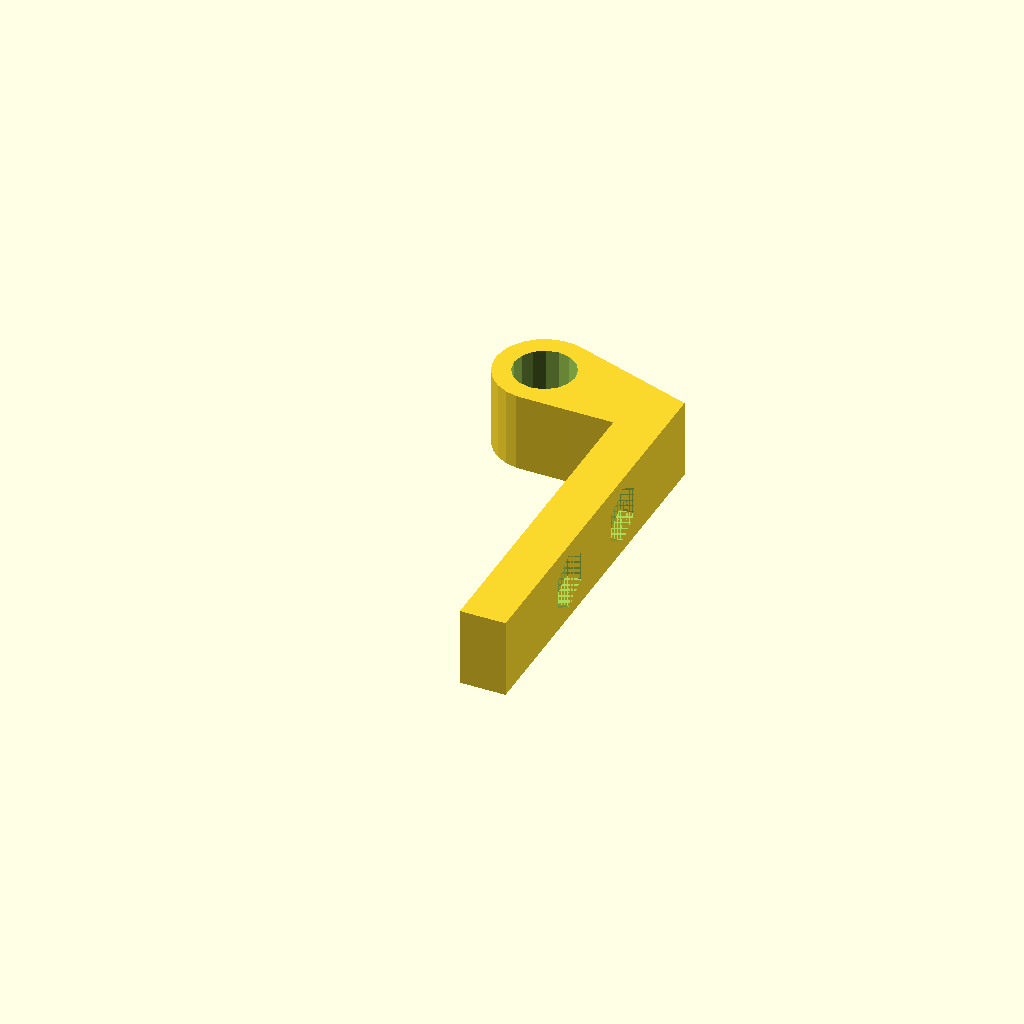
Cell 1 — every parameter at its default value.
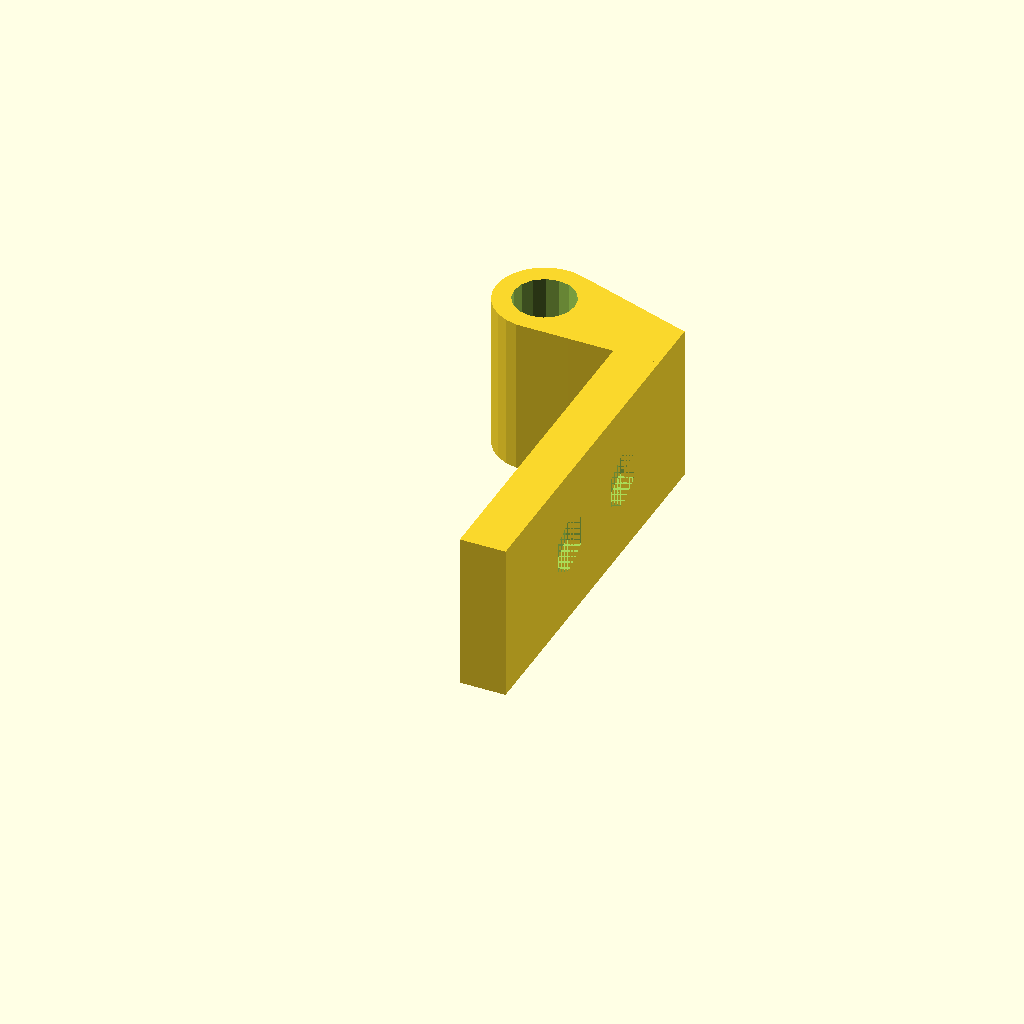
Cell 2: the same model with BracketWidth = 26.
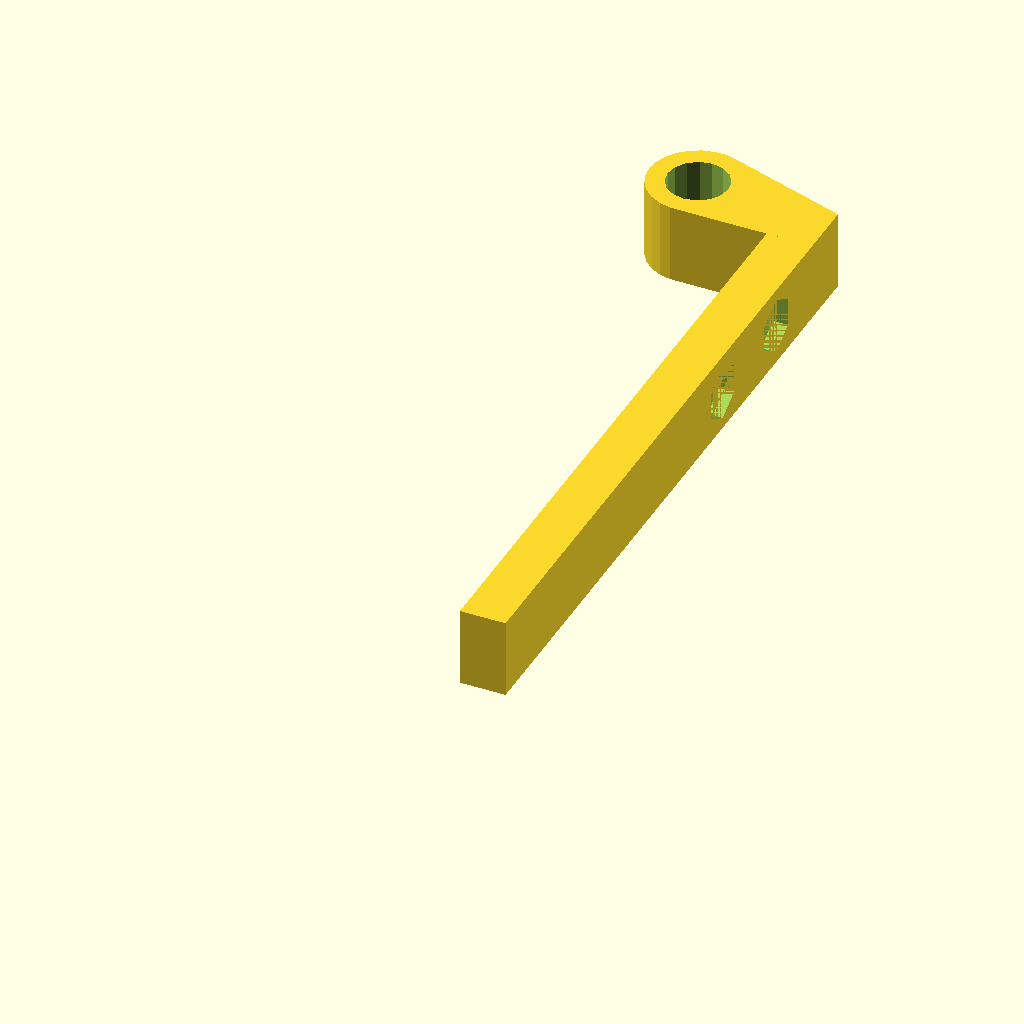
Cell 3: the same model with BracketLength = 108.
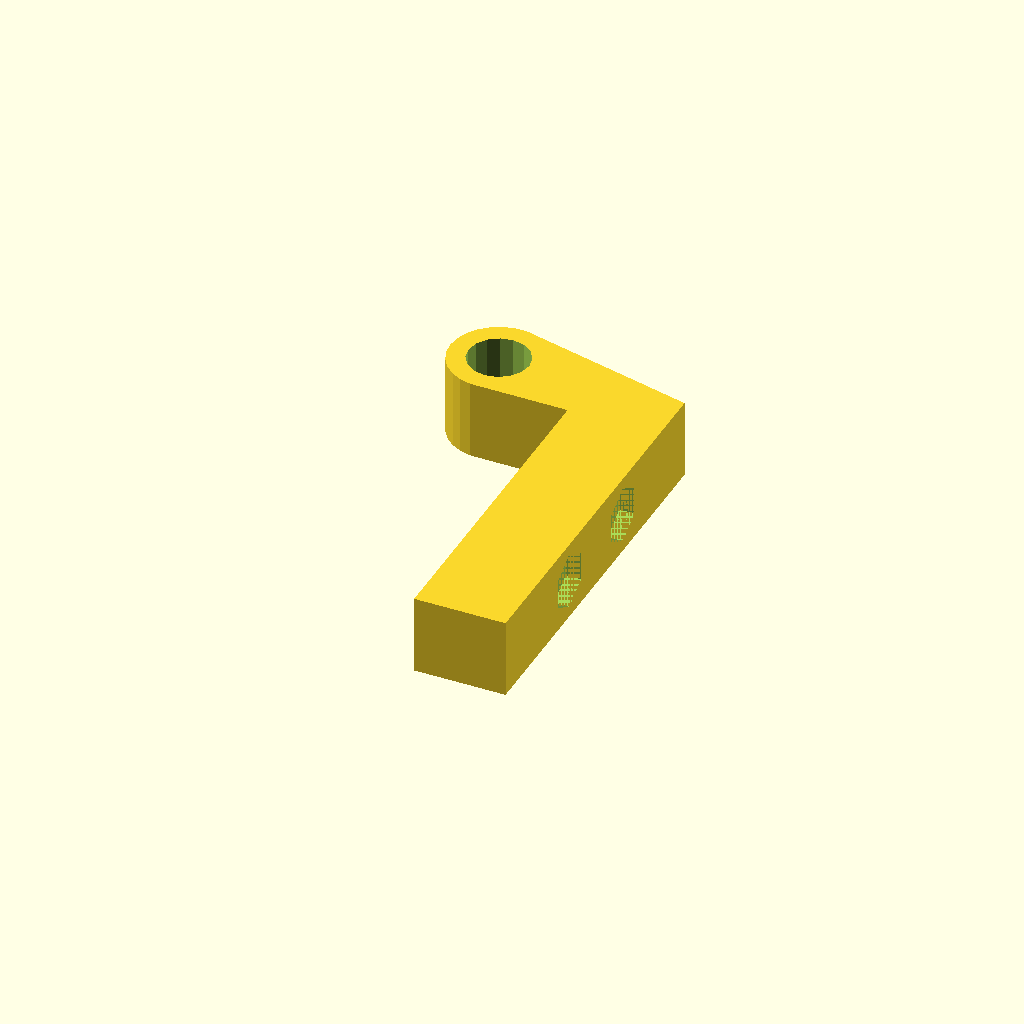
Cell 4: BracketHeight = 15 (everything else at default).
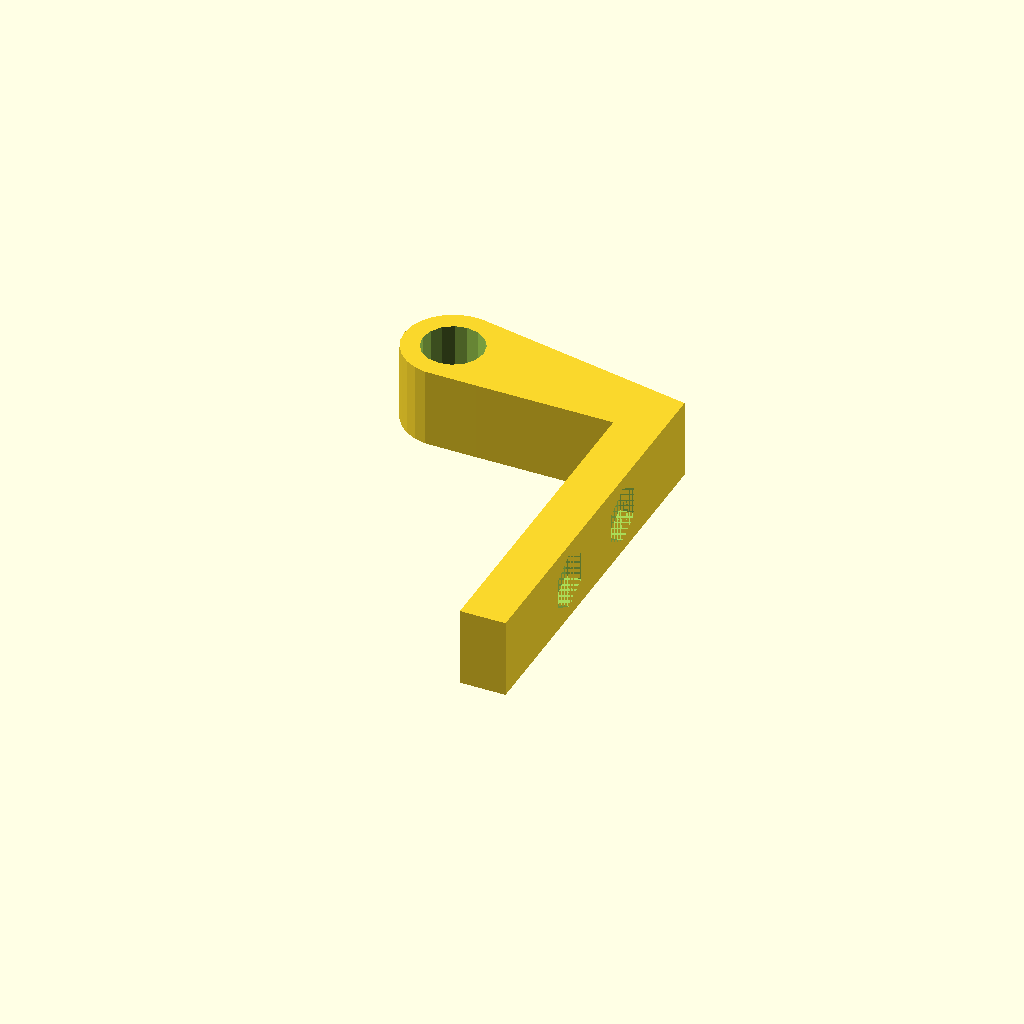
Cell 5: HingeHeight = 30 (everything else at default).
One fixed orthographic camera (rotation 55°, 0°, 25°; colour scheme Cornfield) for every cell.
The OpenSCAD source (scadFiles/39750/121153.scad):
// Lower Toilet Seat Hinge Bracket

// Designed by Mike Creuzer Dec 30 2012 -  thingiverse@creuzer.com



// measurements are as the part is in use using the bottom back edge of the seat as reference for all measurements

// rotated on its side for printing when done



//Bracket bit



BracketWidth = 13; 

BracketLength = 54; 

BracketHeight = 7.5;



// Hinge upright bit to center of hinge hole

HingeWidth = BracketWidth; 

HingeLength = 9; 

HingeHeight = 15;



// Hinge Hole

//Radius

HingeHoleRadius = 5;

HingeHoleWallThickness = 3;

// Smaller number is smoother circle & slower rendering

HingeHoleRoundness = 0.01; 



//Mounting Holes

// diameter

MountingHoleSize = 4.5; 

// diameter

MountingHoleScrewHeadSize = 9.5; 

MountingHoleScrewHeadthickness = 2.5; 

FirstMountingHole = 12.75;

DistanceBetweenMountingHole =  18.8;

// smaller is more round. 6 ought to give you a pentagon

ScrewHeadRoundness = 5; 

// smaller is more round. 6 ought to give you a pentagon

ScrewRoundness = 2; 









rotate(a=[0,-90,0]){ // Rotate to the -90 so the low poly count circles put the angles up for easier printing.



// Make the mounting leg

difference(){

	cube(size = [BracketWidth,BracketLength,BracketHeight], center = false);

	// first hole

	translate(v = [BracketWidth * .5, BracketLength - FirstMountingHole, 0]) cylinder(h=BracketHeight, r=MountingHoleSize/2, $fs=ScrewRoundness);

	translate(v = [BracketWidth * .5, BracketLength - FirstMountingHole, 0]) cylinder(h=MountingHoleScrewHeadthickness, r = MountingHoleScrewHeadSize/2, $fs=ScrewHeadRoundness);

	// second hole

	translate(v = [BracketWidth * .5, BracketLength - FirstMountingHole - DistanceBetweenMountingHole, 0]) cylinder(h=BracketHeight, r=MountingHoleSize/2, $fs=ScrewRoundness);

	translate(v = [BracketWidth * .5, BracketLength - FirstMountingHole - DistanceBetweenMountingHole, 0]) cylinder(h=MountingHoleScrewHeadthickness, r = MountingHoleScrewHeadSize/2, $fs=ScrewHeadRoundness);



	// pin holes for strength

	translate(v = [BracketWidth * .25, BracketLength * .5, BracketHeight * .5]) cube(size = [.1,BracketLength,.1], center = false);

	translate(v = [BracketWidth * .5, BracketLength * .5, BracketHeight * .5]) cube(size = [.1,BracketLength,.1], center = false);

	translate(v = [BracketWidth * .75, BracketLength * .5, BracketHeight * .5]) cube(size = [.1,BracketLength,.1], center = false);

}



// Make the hinge bit

difference() { // Make the hinge bracket, then minus the hole

	hull(){ // Make the hinge bracket all fancy looking

		translate(v = [0, BracketLength, 0]) cube(size = [HingeWidth,HingeLength,HingeHeight], center = false); // The support post

		translate(v = [0, BracketLength +HingeHoleRadius + HingeHoleWallThickness, HingeHeight +BracketHeight]) rotate(a=[0,90,0]) cylinder(h = BracketWidth, r=HingeHoleRadius + HingeHoleWallThickness, center = false, $fa=HingeHoleRoundness); // The round hinge bit

	}



	// The Hinge Hole

	translate(v = [-1, BracketLength +HingeHoleRadius + HingeHoleWallThickness, HingeHeight  + BracketHeight]) rotate(a=[0,90,0]) cylinder(h = BracketWidth*2, r=HingeHoleRadius, center = false, $fa=HingeHoleRoundness); 



	// pin holes for strength

	translate(v = [BracketWidth * .25, BracketLength * .5, BracketHeight * .5]) cube(size = [.1,BracketLength,.1], center = false);

	translate(v = [BracketWidth * .5, BracketLength * .5, BracketHeight * .5]) cube(size = [.1,BracketLength,.1], center = false);

	translate(v = [BracketWidth * .75, BracketLength * .5, BracketHeight * .5]) cube(size = [.1,BracketLength,.1], center = false);

}



}
Parameter table extracted from the source (name, type, default, range or options):
BracketWidth: number, default 13
BracketLength: number, default 54
BracketHeight: number, default 7.5
HingeLength: number, default 9
HingeHeight: number, default 15
HingeHoleRadius: number, default 5
HingeHoleWallThickness: number, default 3
HingeHoleRoundness: number, default 0.01
MountingHoleSize: number, default 4.5
MountingHoleScrewHeadSize: number, default 9.5
MountingHoleScrewHeadthickness: number, default 2.5
FirstMountingHole: number, default 12.75
DistanceBetweenMountingHole: number, default 18.8
ScrewHeadRoundness: number, default 5
ScrewRoundness: number, default 2
